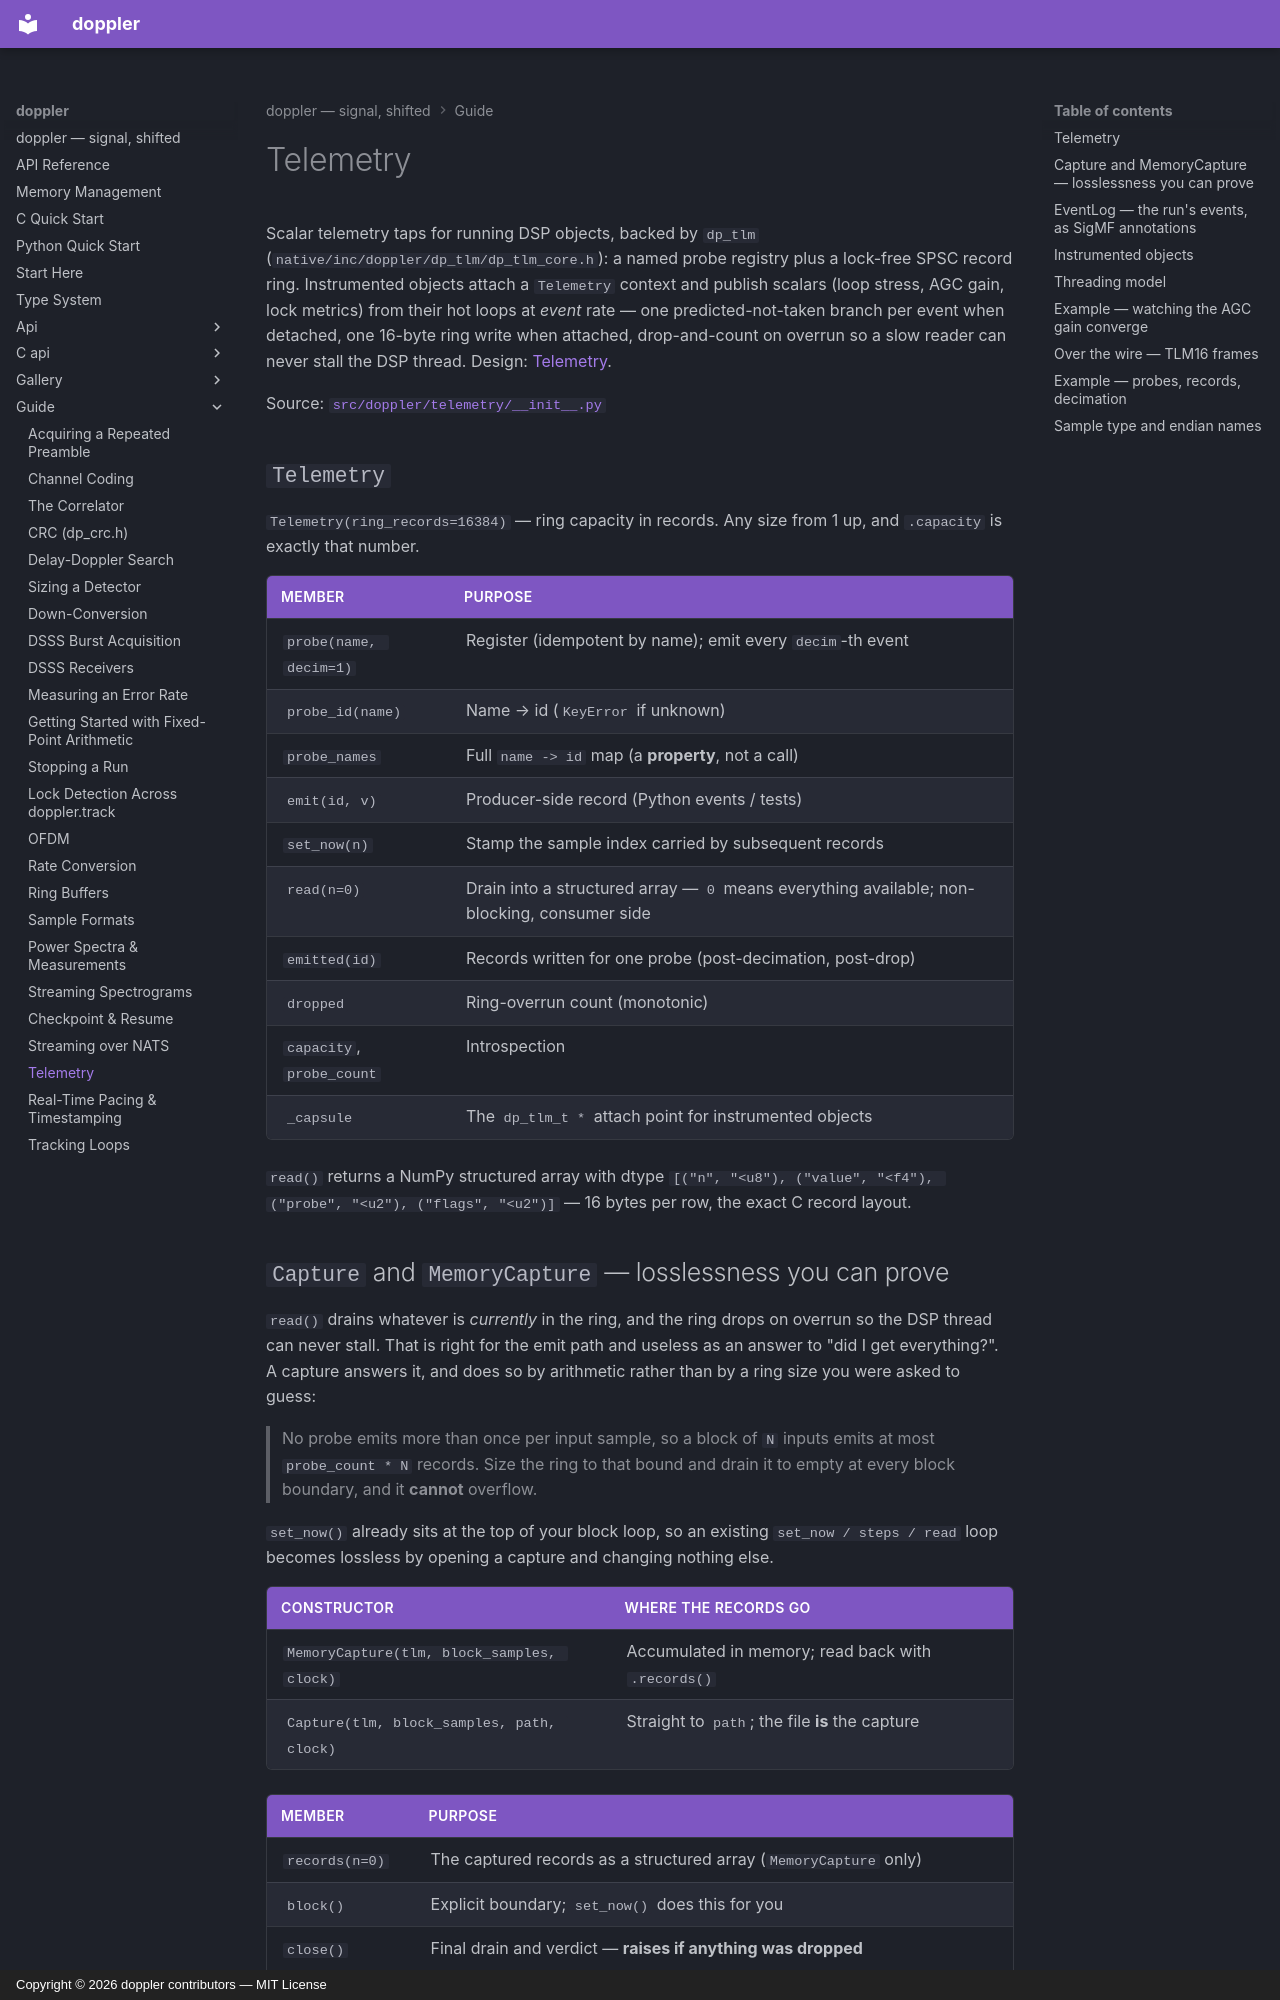

repository: doppler-dsp/doppler · page: guide/telemetry/index.html · generator: mkdocs · copyright: Copyright © 2026 doppler contributors — MIT License

---
description: "Watch an object's internals while it runs: probes, records and decimation, lossless captures, the event log, threading and TLM16 over the wire."
---

# Telemetry

Scalar telemetry taps for running DSP objects, backed by `dp_tlm`
(`native/inc/doppler/dp_tlm/dp_tlm_core.h`): a named probe registry plus a
lock-free SPSC record ring. Instrumented objects attach a `Telemetry`
context and publish scalars (loop stress, AGC gain, lock metrics) from
their hot loops at *event* rate — one predicted-not-taken branch per event
when detached, one 16-byte ring write when attached, drop-and-count on
overrun so a slow reader can never stall the DSP thread. Design:
[Telemetry](../design/telemetry.md).

Source:
[`src/doppler/telemetry/__init__.py`](https://github.com/doppler-dsp/doppler/blob/v0.87.0/src/doppler/telemetry/__init__.py)

## `Telemetry`

`Telemetry(ring_records=16384)` — ring capacity in records. Any size from 1
up, and `.capacity` is exactly that number.

| Member                    | Purpose                                                                                     |
| ------------------------- | ------------------------------------------------------------------------------------------- |
| `probe(name, decim=1)`    | Register (idempotent by name); emit every `decim`-th event                                  |
| `probe_id(name)`          | Name → id (`KeyError` if unknown)                                                           |
| `probe_names`             | Full `name -> id` map (a **property**, not a call)                                          |
| `emit(id, v)`             | Producer-side record (Python events / tests)                                                |
| `set_now(n)`              | Stamp the sample index carried by subsequent records                                        |
| `read(n=0)`               | Drain into a structured array — `0` means everything available; non-blocking, consumer side |
| `emitted(id)`             | Records written for one probe (post-decimation, post-drop)                                  |
| `dropped`                 | Ring-overrun count (monotonic)                                                              |
| `capacity`, `probe_count` | Introspection                                                                               |
| `_capsule`                | The `dp_tlm_t *` attach point for instrumented objects                                      |

`read()` returns a NumPy structured array with dtype
`[("n", "<u8"), ("value", "<f4"), ("probe", "<u2"), ("flags", "<u2")]` —
16 bytes per row, the exact C record layout.
